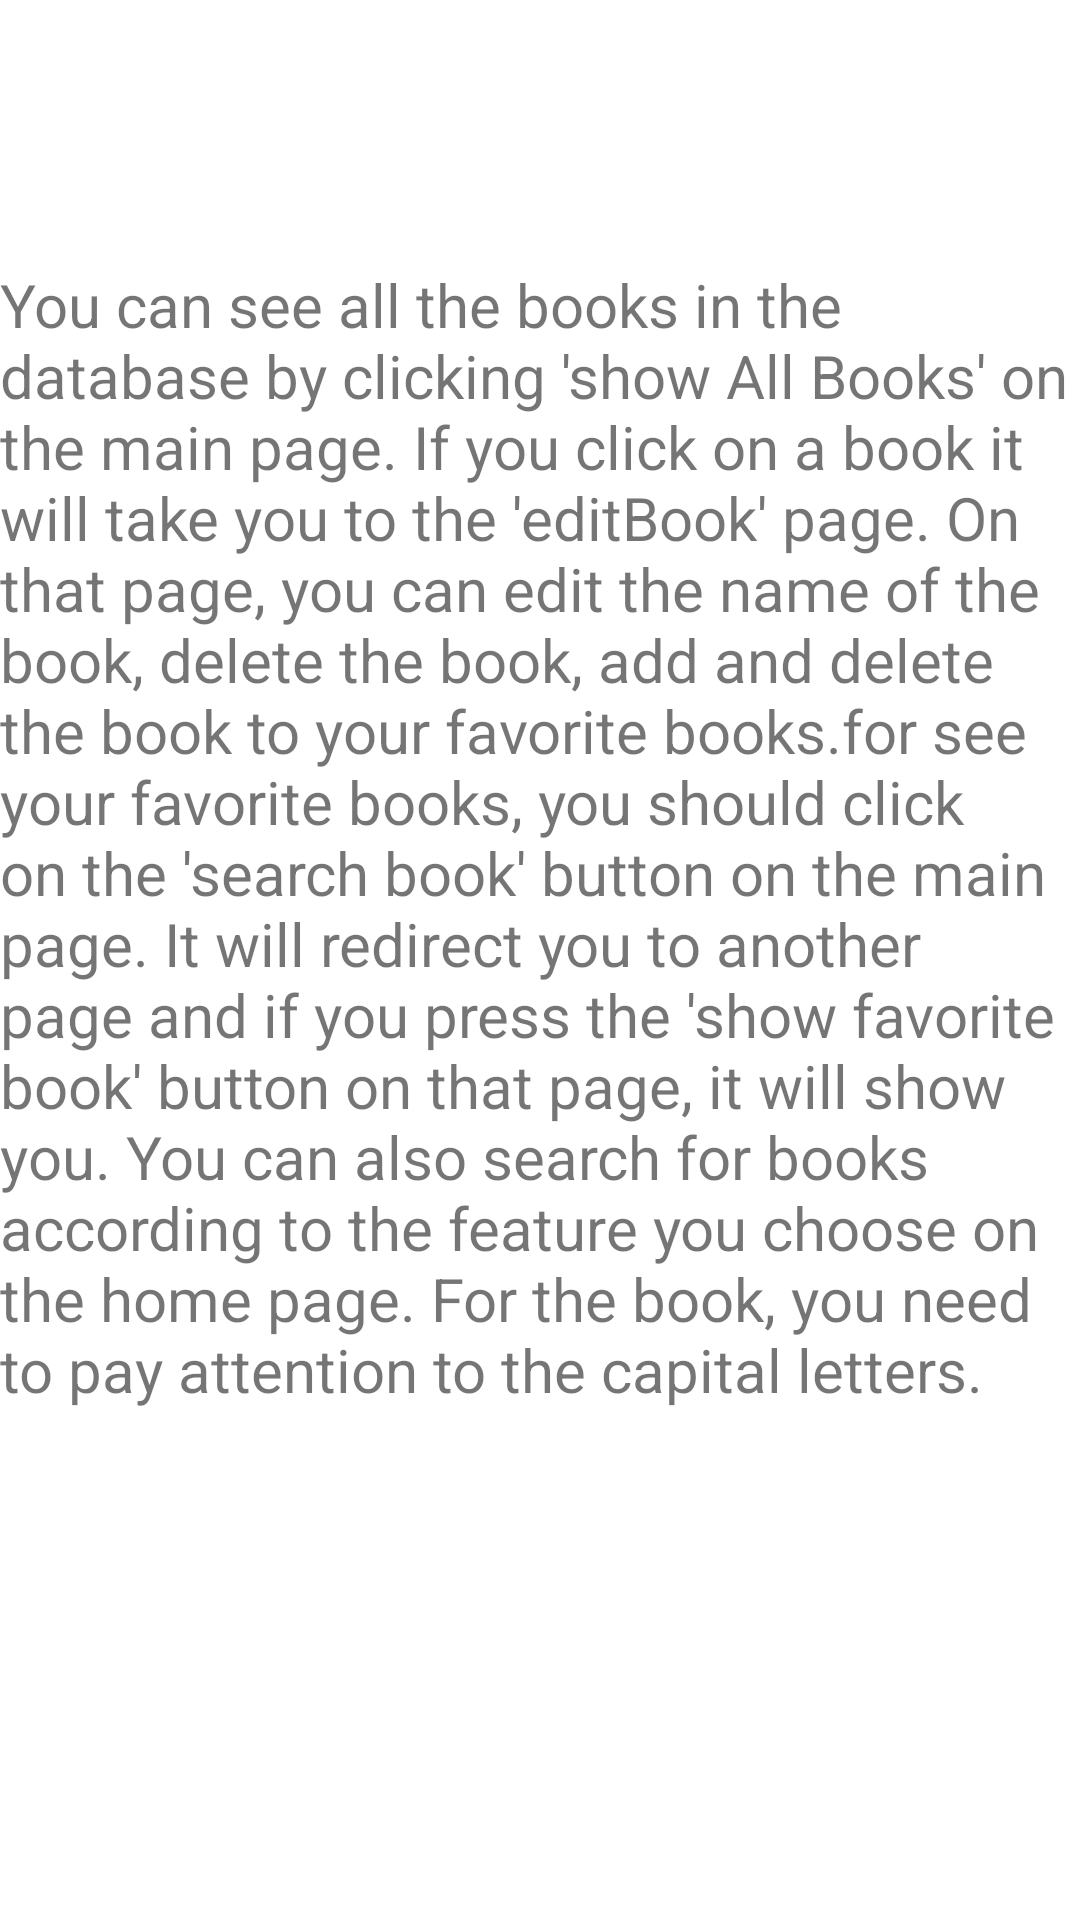

Layout XML and referenced resources for this Android screen:
<!-- AndroidManifest.xml: application theme Theme.BookTime -->
<!-- res/layout/fragment_help.xml -->
<?xml version="1.0" encoding="utf-8"?>
<androidx.constraintlayout.widget.ConstraintLayout xmlns:android="http://schemas.android.com/apk/res/android"
    xmlns:app="http://schemas.android.com/apk/res-auto"
    xmlns:tools="http://schemas.android.com/tools"
    android:layout_width="match_parent"
    android:layout_height="match_parent"
    tools:context=".navigationDrawer.HelpFragment">


    <TextView
        android:id="@+id/helpText"
        android:layout_width="wrap_content"
        android:layout_height="wrap_content"
        android:layout_marginTop="88dp"
        android:textSize="20sp"
        android:text="@string/help_text2"
        app:layout_constraintEnd_toEndOf="parent"
        app:layout_constraintStart_toStartOf="parent"
        app:layout_constraintTop_toTopOf="parent" />
</androidx.constraintlayout.widget.ConstraintLayout>
<!-- resources referenced by this layout -->
<resources>
  <string name="help_text2">You can see all the books in the database by clicking \'show All Books\' on the main page. If you click on a book it will take you to the \'editBook\' page. On that page, you can edit the name of the book, delete the book, add and delete the book to your favorite books.for see your favorite books, you should click on the \'search book\' button on the main page. It will redirect you to another page and if you press the \'show favorite book\' button on that page, it will show you. You can also search for books according to the feature you choose on the home page. For the book, you need to pay attention to the capital letters.</string>
  <style name="Theme.BookTime" parent="Theme.MaterialComponents.DayNight.NoActionBar">
          
          <item name="colorPrimary">@color/purple_500</item>
          <item name="colorPrimaryVariant">@color/purple_700</item>
          <item name="colorOnPrimary">@color/white</item>
          
          <item name="colorSecondary">@color/teal_200</item>
          <item name="colorSecondaryVariant">@color/teal_700</item>
          <item name="colorOnSecondary">@color/black</item>
          
          <item name="android:statusBarColor">?attr/colorPrimaryVariant</item>
          
      </style>
  <!-- not gathered from this repository: default colours our renderer supplied (Android Studio template values) -->
  <color name="purple_500">#FF6200EE</color>
  <color name="purple_700">#FF3700B3</color>
  <color name="teal_200">#FF03DAC5</color>
  <color name="teal_700">#FF018786</color>
  <color name="black">#FF000000</color>
  <color name="white">#FFFFFFFF</color>
</resources>
